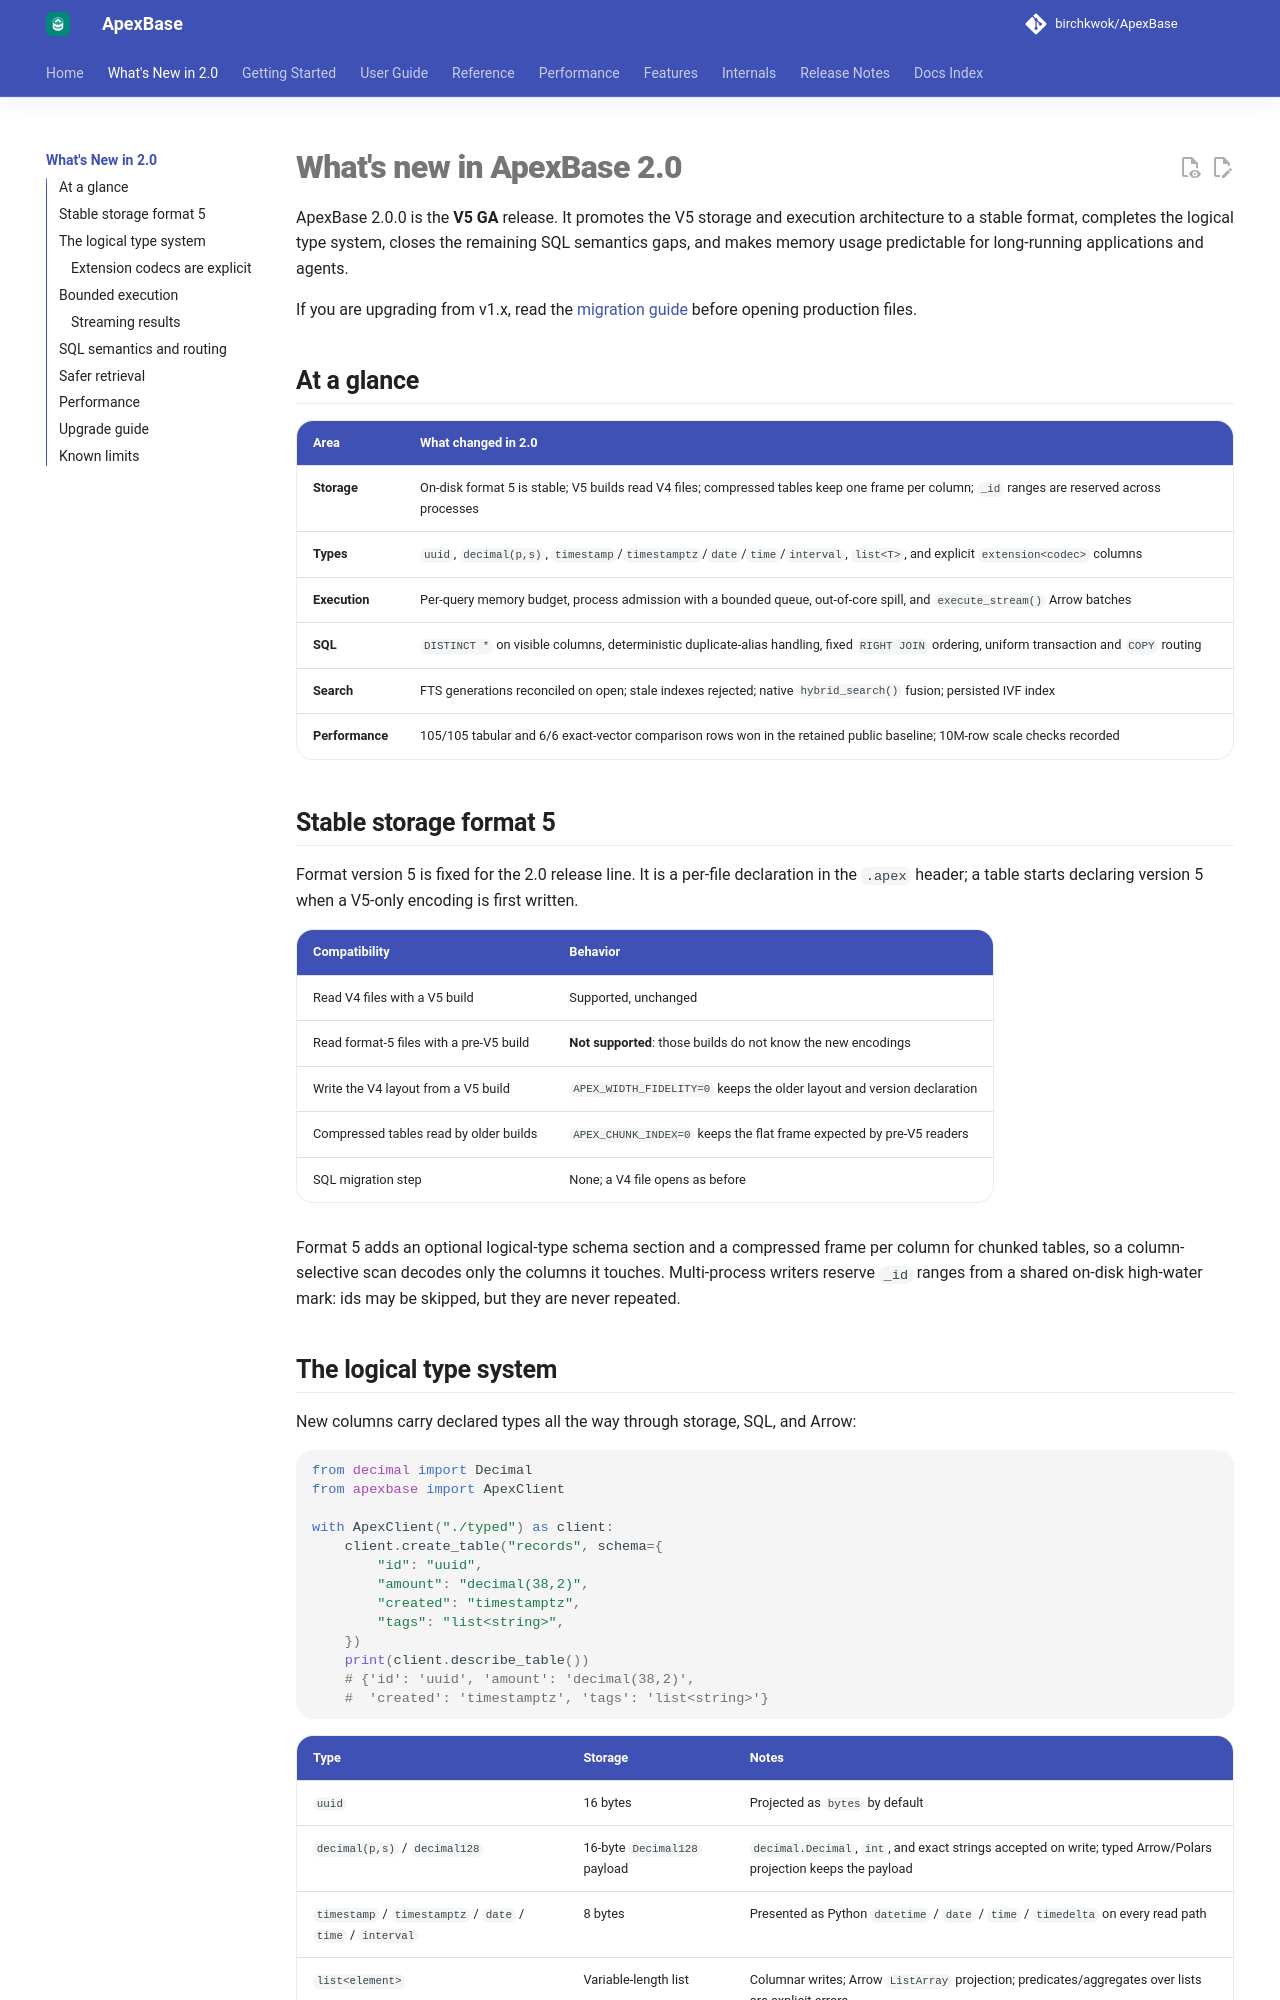

repository: BirchKwok/apexbase · page: 2.1.0/whats-new-2.0/index.html · generator: mkdocs

# What's new in ApexBase 2.0

ApexBase 2.0.0 is the **V5 GA** release. It promotes the V5 storage and
execution architecture to a stable format, completes the logical type system,
closes the remaining SQL semantics gaps, and makes memory usage predictable for
long-running applications and agents.

If you are upgrading from v1.x, read the [migration guide](#upgrade-guide)
before opening production files.

## At a glance

| Area | What changed in 2.0 |
| --- | --- |
| **Storage** | On-disk format 5 is stable; V5 builds read V4 files; compressed tables keep one frame per column; `_id` ranges are reserved across processes |
| **Types** | `uuid`, `decimal(p,s)`, `timestamp`/`timestamptz`/`date`/`time`/`interval`, `list<T>`, and explicit `extension<codec>` columns |
| **Execution** | Per-query memory budget, process admission with a bounded queue, out-of-core spill, and `execute_stream()` Arrow batches |
| **SQL** | `DISTINCT *` on visible columns, deterministic duplicate-alias handling, fixed `RIGHT JOIN` ordering, uniform transaction and `COPY` routing |
| **Search** | FTS generations reconciled on open; stale indexes rejected; native `hybrid_search()` fusion; persisted IVF index |
| **Performance** | 105/105 tabular and 6/6 exact-vector comparison rows won in the retained public baseline; 10M-row scale checks recorded |

## Stable storage format 5

Format version 5 is fixed for the 2.0 release line. It is a per-file
declaration in the `.apex` header; a table starts declaring version 5 when a
V5-only encoding is first written.

| Compatibility | Behavior |
| --- | --- |
| Read V4 files with a V5 build | Supported, unchanged |
| Read format-5 files with a pre-V5 build | **Not supported**: those builds do not know the new encodings |
| Write the V4 layout from a V5 build | `APEX_WIDTH_FIDELITY=0` keeps the older layout and version declaration |
| Compressed tables read by older builds | `APEX_CHUNK_INDEX=0` keeps the flat frame expected by pre-V5 readers |
| SQL migration step | None; a V4 file opens as before |

Format 5 adds an optional logical-type schema section and a compressed frame per
column for chunked tables, so a column-selective scan decodes only the columns it
touches. Multi-process writers reserve `_id` ranges from a shared on-disk
high-water mark: ids may be skipped, but they are never repeated.
